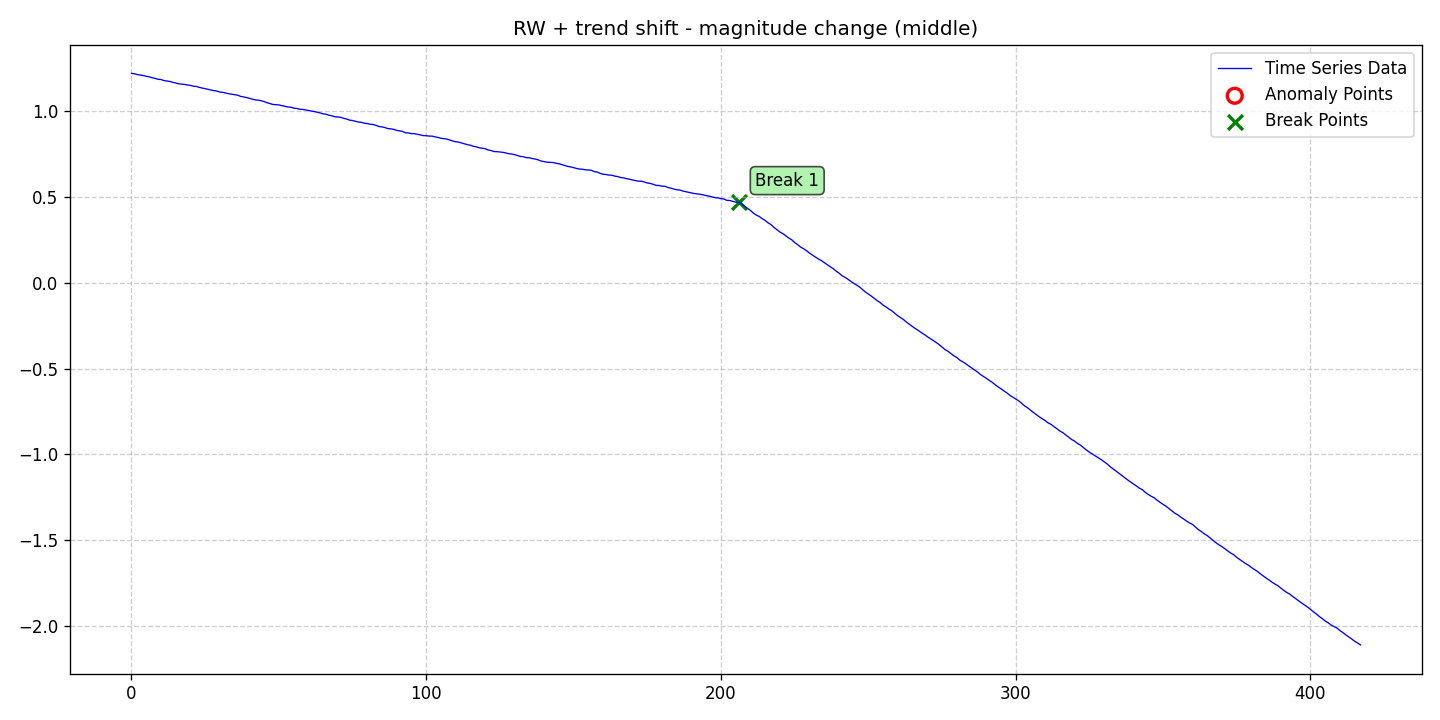

The data file committed next to this chart (first rows):
date, data, stationary, det_lin_up, det_lin_down, det_quad, det_cubic, det_exp, det_damped, stoc_trend, volatility, single_seas, multiple_seas, point_anom_single, point_anom_multi, collect_anom, context_anom, mean_shift, var_shift, trend_shift, point_anom_count, point_anom_location, point_anom_point, collect_anom_count
2020-01-01, 1.218, 0, 0, 0, 0, 0, 0, 0, 1, 0, 0, 0, 0, 0, 0, 0, 0, 0, 1, 0, none, , 0
2020-01-02, 1.216, 0, 0, 0, 0, 0, 0, 0, 1, 0, 0, 0, 0, 0, 0, 0, 0, 0, 1, 0, none, , 0
2020-01-03, 1.211, 0, 0, 0, 0, 0, 0, 0, 1, 0, 0, 0, 0, 0, 0, 0, 0, 0, 1, 0, none, , 0
2020-01-04, 1.208, 0, 0, 0, 0, 0, 0, 0, 1, 0, 0, 0, 0, 0, 0, 0, 0, 0, 1, 0, none, , 0
2020-01-05, 1.206, 0, 0, 0, 0, 0, 0, 0, 1, 0, 0, 0, 0, 0, 0, 0, 0, 0, 1, 0, none, , 0
2020-01-06, 1.201, 0, 0, 0, 0, 0, 0, 0, 1, 0, 0, 0, 0, 0, 0, 0, 0, 0, 1, 0, none, , 0
2020-01-07, 1.198, 0, 0, 0, 0, 0, 0, 0, 1, 0, 0, 0, 0, 0, 0, 0, 0, 0, 1, 0, none, , 0
2020-01-08, 1.193, 0, 0, 0, 0, 0, 0, 0, 1, 0, 0, 0, 0, 0, 0, 0, 0, 0, 1, 0, none, , 0
2020-01-09, 1.189, 0, 0, 0, 0, 0, 0, 0, 1, 0, 0, 0, 0, 0, 0, 0, 0, 0, 1, 0, none, , 0
2020-01-10, 1.183, 0, 0, 0, 0, 0, 0, 0, 1, 0, 0, 0, 0, 0, 0, 0, 0, 0, 1, 0, none, , 0
2020-01-11, 1.182, 0, 0, 0, 0, 0, 0, 0, 1, 0, 0, 0, 0, 0, 0, 0, 0, 0, 1, 0, none, , 0
2020-01-12, 1.176, 0, 0, 0, 0, 0, 0, 0, 1, 0, 0, 0, 0, 0, 0, 0, 0, 0, 1, 0, none, , 0
2020-01-13, 1.174, 0, 0, 0, 0, 0, 0, 0, 1, 0, 0, 0, 0, 0, 0, 0, 0, 0, 1, 0, none, , 0
2020-01-14, 1.171, 0, 0, 0, 0, 0, 0, 0, 1, 0, 0, 0, 0, 0, 0, 0, 0, 0, 1, 0, none, , 0
2020-01-15, 1.166, 0, 0, 0, 0, 0, 0, 0, 1, 0, 0, 0, 0, 0, 0, 0, 0, 0, 1, 0, none, , 0
2020-01-16, 1.162, 0, 0, 0, 0, 0, 0, 0, 1, 0, 0, 0, 0, 0, 0, 0, 0, 0, 1, 0, none, , 0
2020-01-17, 1.157, 0, 0, 0, 0, 0, 0, 0, 1, 0, 0, 0, 0, 0, 0, 0, 0, 0, 1, 0, none, , 0
2020-01-18, 1.155, 0, 0, 0, 0, 0, 0, 0, 1, 0, 0, 0, 0, 0, 0, 0, 0, 0, 1, 0, none, , 0
2020-01-19, 1.154, 0, 0, 0, 0, 0, 0, 0, 1, 0, 0, 0, 0, 0, 0, 0, 0, 0, 1, 0, none, , 0
2020-01-20, 1.15, 0, 0, 0, 0, 0, 0, 0, 1, 0, 0, 0, 0, 0, 0, 0, 0, 0, 1, 0, none, , 0
2020-01-21, 1.148, 0, 0, 0, 0, 0, 0, 0, 1, 0, 0, 0, 0, 0, 0, 0, 0, 0, 1, 0, none, , 0
2020-01-22, 1.143, 0, 0, 0, 0, 0, 0, 0, 1, 0, 0, 0, 0, 0, 0, 0, 0, 0, 1, 0, none, , 0
2020-01-23, 1.142, 0, 0, 0, 0, 0, 0, 0, 1, 0, 0, 0, 0, 0, 0, 0, 0, 0, 1, 0, none, , 0
2020-01-24, 1.137, 0, 0, 0, 0, 0, 0, 0, 1, 0, 0, 0, 0, 0, 0, 0, 0, 0, 1, 0, none, , 0
2020-01-25, 1.133, 0, 0, 0, 0, 0, 0, 0, 1, 0, 0, 0, 0, 0, 0, 0, 0, 0, 1, 0, none, , 0
2020-01-26, 1.129, 0, 0, 0, 0, 0, 0, 0, 1, 0, 0, 0, 0, 0, 0, 0, 0, 0, 1, 0, none, , 0
2020-01-27, 1.125, 0, 0, 0, 0, 0, 0, 0, 1, 0, 0, 0, 0, 0, 0, 0, 0, 0, 1, 0, none, , 0
2020-01-28, 1.121, 0, 0, 0, 0, 0, 0, 0, 1, 0, 0, 0, 0, 0, 0, 0, 0, 0, 1, 0, none, , 0
2020-01-29, 1.118, 0, 0, 0, 0, 0, 0, 0, 1, 0, 0, 0, 0, 0, 0, 0, 0, 0, 1, 0, none, , 0
2020-01-30, 1.115, 0, 0, 0, 0, 0, 0, 0, 1, 0, 0, 0, 0, 0, 0, 0, 0, 0, 1, 0, none, , 0
2020-01-31, 1.109, 0, 0, 0, 0, 0, 0, 0, 1, 0, 0, 0, 0, 0, 0, 0, 0, 0, 1, 0, none, , 0
2020-02-01, 1.107, 0, 0, 0, 0, 0, 0, 0, 1, 0, 0, 0, 0, 0, 0, 0, 0, 0, 1, 0, none, , 0
2020-02-02, 1.103, 0, 0, 0, 0, 0, 0, 0, 1, 0, 0, 0, 0, 0, 0, 0, 0, 0, 1, 0, none, , 0
2020-02-03, 1.1, 0, 0, 0, 0, 0, 0, 0, 1, 0, 0, 0, 0, 0, 0, 0, 0, 0, 1, 0, none, , 0
2020-02-04, 1.097, 0, 0, 0, 0, 0, 0, 0, 1, 0, 0, 0, 0, 0, 0, 0, 0, 0, 1, 0, none, , 0
2020-02-05, 1.095, 0, 0, 0, 0, 0, 0, 0, 1, 0, 0, 0, 0, 0, 0, 0, 0, 0, 1, 0, none, , 0
2020-02-06, 1.091, 0, 0, 0, 0, 0, 0, 0, 1, 0, 0, 0, 0, 0, 0, 0, 0, 0, 1, 0, none, , 0
2020-02-07, 1.084, 0, 0, 0, 0, 0, 0, 0, 1, 0, 0, 0, 0, 0, 0, 0, 0, 0, 1, 0, none, , 0
2020-02-08, 1.081, 0, 0, 0, 0, 0, 0, 0, 1, 0, 0, 0, 0, 0, 0, 0, 0, 0, 1, 0, none, , 0
2020-02-09, 1.078, 0, 0, 0, 0, 0, 0, 0, 1, 0, 0, 0, 0, 0, 0, 0, 0, 0, 1, 0, none, , 0
2020-02-10, 1.073, 0, 0, 0, 0, 0, 0, 0, 1, 0, 0, 0, 0, 0, 0, 0, 0, 0, 1, 0, none, , 0
2020-02-11, 1.068, 0, 0, 0, 0, 0, 0, 0, 1, 0, 0, 0, 0, 0, 0, 0, 0, 0, 1, 0, none, , 0
2020-02-12, 1.063, 0, 0, 0, 0, 0, 0, 0, 1, 0, 0, 0, 0, 0, 0, 0, 0, 0, 1, 0, none, , 0
2020-02-13, 1.062, 0, 0, 0, 0, 0, 0, 0, 1, 0, 0, 0, 0, 0, 0, 0, 0, 0, 1, 0, none, , 0
2020-02-14, 1.059, 0, 0, 0, 0, 0, 0, 0, 1, 0, 0, 0, 0, 0, 0, 0, 0, 0, 1, 0, none, , 0
2020-02-15, 1.054, 0, 0, 0, 0, 0, 0, 0, 1, 0, 0, 0, 0, 0, 0, 0, 0, 0, 1, 0, none, , 0
2020-02-16, 1.047, 0, 0, 0, 0, 0, 0, 0, 1, 0, 0, 0, 0, 0, 0, 0, 0, 0, 1, 0, none, , 0
2020-02-17, 1.042, 0, 0, 0, 0, 0, 0, 0, 1, 0, 0, 0, 0, 0, 0, 0, 0, 0, 1, 0, none, , 0
2020-02-18, 1.037, 0, 0, 0, 0, 0, 0, 0, 1, 0, 0, 0, 0, 0, 0, 0, 0, 0, 1, 0, none, , 0
2020-02-19, 1.036, 0, 0, 0, 0, 0, 0, 0, 1, 0, 0, 0, 0, 0, 0, 0, 0, 0, 1, 0, none, , 0
2020-02-20, 1.034, 0, 0, 0, 0, 0, 0, 0, 1, 0, 0, 0, 0, 0, 0, 0, 0, 0, 1, 0, none, , 0
2020-02-21, 1.03, 0, 0, 0, 0, 0, 0, 0, 1, 0, 0, 0, 0, 0, 0, 0, 0, 0, 1, 0, none, , 0
2020-02-22, 1.027, 0, 0, 0, 0, 0, 0, 0, 1, 0, 0, 0, 0, 0, 0, 0, 0, 0, 1, 0, none, , 0
2020-02-23, 1.022, 0, 0, 0, 0, 0, 0, 0, 1, 0, 0, 0, 0, 0, 0, 0, 0, 0, 1, 0, none, , 0
2020-02-24, 1.021, 0, 0, 0, 0, 0, 0, 0, 1, 0, 0, 0, 0, 0, 0, 0, 0, 0, 1, 0, none, , 0
2020-02-25, 1.016, 0, 0, 0, 0, 0, 0, 0, 1, 0, 0, 0, 0, 0, 0, 0, 0, 0, 1, 0, none, , 0
2020-02-26, 1.014, 0, 0, 0, 0, 0, 0, 0, 1, 0, 0, 0, 0, 0, 0, 0, 0, 0, 1, 0, none, , 0
2020-02-27, 1.009, 0, 0, 0, 0, 0, 0, 0, 1, 0, 0, 0, 0, 0, 0, 0, 0, 0, 1, 0, none, , 0
2020-02-28, 1.008, 0, 0, 0, 0, 0, 0, 0, 1, 0, 0, 0, 0, 0, 0, 0, 0, 0, 1, 0, none, , 0
2020-02-29, 1.006, 0, 0, 0, 0, 0, 0, 0, 1, 0, 0, 0, 0, 0, 0, 0, 0, 0, 1, 0, none, , 0
... 358 more rows
